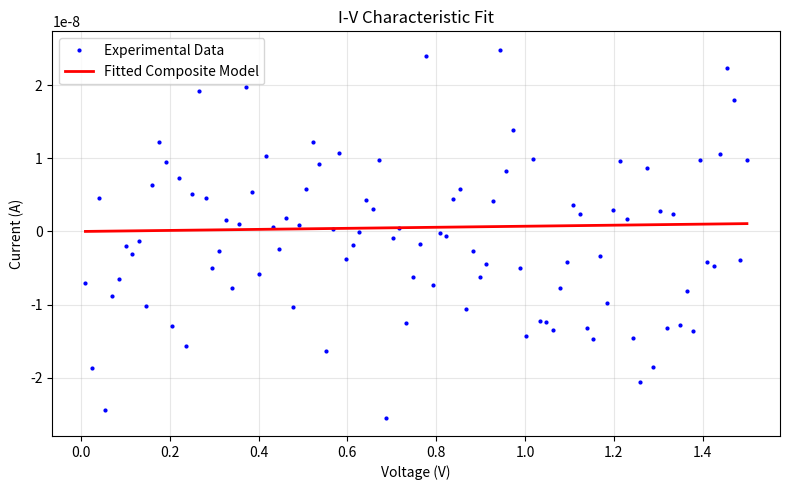

Write Python code to recreate this figure.
"""Josephson junction analysis and characterization.

This module provides tools for analyzing room temperature I-V measurements
of Josephson junctions using various tunneling models.

References
----------
[redacted]
  Proc. R. Soc. Lond. A 119, 173-181.
[redacted]
  similar electrodes separated by a thin insulating film." J. Appl. Phys. 34, 1793-1803.
[redacted]
"""

import numpy as np
import matplotlib.pyplot as plt
from scipy.optimize import curve_fit


class JosephsonJunctionAnalyzer:
    """
    Analyzer for room temperature I-V characteristics of Josephson junctions.

    Provides fitting methods for different tunneling regimes:
    - Direct tunneling (low voltage)
    - Trap-assisted tunneling (intermediate voltage)
    - Fowler-Nordheim tunneling (high voltage)
    """

    def __init__(self):
        # Physical constants
        self.hbar = 1.055e-34  # J·s
        self.m_e = 9.11e-31  # kg (electron mass)
        self.e = 1.602e-19  # C (elementary charge)
        self.kB = 1.381e-23  # J/K (Boltzmann constant)
        self.B_FN = 6.83e9  # V·m⁻¹·eV⁻³⁄² (Fowler-Nordheim constant)

    def direct_tunneling(self, V, A, d, phi):
        """
        Direct tunneling model for low voltage regime.

        Parameters
        ----------
        V : array_like
            Applied voltage (V)
        A : float
            Pre-factor amplitude
        d : float
            Barrier thickness (m)
        phi : float
            Barrier height (eV)

        Returns
        -------
        array_like
            Current (A)
        """
        pre_factor = A
        exponent = (2 * d * np.sqrt(2 * self.m_e * phi * self.e)) / self.hbar
        return pre_factor * V * np.exp(-exponent)

    def trap_assisted_tunneling(self, V, A, Nt, Et, T):
        """
        Trap-assisted tunneling model for intermediate voltage regime.

        Parameters
        ----------
        V : array_like
            Applied voltage (V)
        A : float
            Pre-factor amplitude
        Nt : float
            Trap density (m⁻³)
        Et : float
            Trap energy (eV)
        T : float
            Temperature (K)

        Returns
        -------
        array_like
            Current (A)
        """
        return A * V * Nt * np.exp(-Et / (self.kB * T))

    def fowler_nordheim(self, V, A, phi, d):
        """
        Fowler-Nordheim tunneling model for high voltage regime.

        Parameters
        ----------
        V : array_like
            Applied voltage (V)
        A : float
            Pre-factor amplitude
        phi : float
            Barrier height (eV)
        d : float
            Barrier thickness (m)

        Returns
        -------
        array_like
            Current (A)
        """
        return A * V**2 * np.exp(-self.B_FN * phi**1.5 / (V * d))

    def composite_model(self, V, A1, d1, phi1, A2, Nt2, Et2, T2, A3, phi3, d3):
        """
        Composite model combining all three tunneling regimes.

        Parameters
        ----------
        V : array_like
            Applied voltage (V)
        A1, d1, phi1 : float
            Direct tunneling parameters
        A2, Nt2, Et2, T2 : float
            Trap-assisted tunneling parameters
        A3, phi3, d3 : float
            Fowler-Nordheim tunneling parameters

        Returns
        -------
        array_like
            Total current (A)
        """
        I1 = self.direct_tunneling(V, A1, d1, phi1)
        I2 = self.trap_assisted_tunneling(V, A2, Nt2, Et2, T2)
        I3 = self.fowler_nordheim(V, A3, phi3, d3)
        return I1 + I2 + I3

    def fit_iv_data(self, V_data, I_data, model="composite", initial_guess=None):
        """
        Fit I-V data to specified tunneling model.

        Parameters
        ----------
        V_data : array_like
            Voltage data (V)
        I_data : array_like
            Current data (A)
        model : str, default 'composite'
            Model to fit: 'direct', 'trap_assisted', 'fowler_nordheim', or 'composite'
        initial_guess : list, optional
            Initial parameter guess for fitting

        Returns
        -------
        tuple
            Fitted parameters and covariance matrix
        """
        if model == "composite":
            if initial_guess is None:
                initial_guess = [1e-6, 1e-9, 0.5, 1e-6, 1e18, 0.3, 300, 1e-6, 0.5, 1e-9]
            return curve_fit(
                self.composite_model, V_data, I_data, p0=initial_guess, maxfev=10000
            )
        elif model == "direct":
            if initial_guess is None:
                initial_guess = [1e-6, 1e-9, 0.5]
            return curve_fit(
                self.direct_tunneling, V_data, I_data, p0=initial_guess, maxfev=10000
            )
        elif model == "trap_assisted":
            if initial_guess is None:
                initial_guess = [1e-6, 1e18, 0.3, 300]
            return curve_fit(
                self.trap_assisted_tunneling,
                V_data,
                I_data,
                p0=initial_guess,
                maxfev=10000,
            )
        elif model == "fowler_nordheim":
            if initial_guess is None:
                initial_guess = [1e-6, 0.5, 1e-9]
            return curve_fit(
                self.fowler_nordheim, V_data, I_data, p0=initial_guess, maxfev=10000
            )
        else:
            raise ValueError(f"Unknown model: {model}")

    def plot_fit_results(
        self,
        V_data,
        I_data,
        fitted_params,
        model="composite",
        title="I-V Characteristic Fit",
    ):
        """
        Plot experimental data and fitted model.

        Parameters
        ----------
        V_data : array_like
            Voltage data (V)
        I_data : array_like
            Current data (A)
        fitted_params : array_like
            Fitted model parameters
        model : str, default 'composite'
            Model type used for fitting
        title : str
            Plot title
        """
        plt.figure(figsize=(8, 5))
        plt.plot(V_data, I_data, "b.", label="Experimental Data", markersize=4)

        if model == "composite":
            I_fit = self.composite_model(V_data, *fitted_params)
        elif model == "direct":
            I_fit = self.direct_tunneling(V_data, *fitted_params)
        elif model == "trap_assisted":
            I_fit = self.trap_assisted_tunneling(V_data, *fitted_params)
        elif model == "fowler_nordheim":
            I_fit = self.fowler_nordheim(V_data, *fitted_params)

        plt.plot(
            V_data, I_fit, "r-", label=f"Fitted {model.title()} Model", linewidth=2
        )
        plt.xlabel("Voltage (V)")
        plt.ylabel("Current (A)")
        plt.title(title)
        plt.legend()
        plt.grid(True, alpha=0.3)
        plt.tight_layout()
        plt.show()

    def generate_synthetic_data(
        self, V_range=(0.01, 1.5), num_points=100, noise_level=1e-8, params=None
    ):
        """
        Generate synthetic I-V data for testing.

        Parameters
        ----------
        V_range : tuple
            Voltage range (V_min, V_max)
        num_points : int
            Number of data points
        noise_level : float
            Gaussian noise standard deviation
        params : list, optional
            Model parameters [A1, d1, phi1, A2, Nt2, Et2, T2, A3, phi3, d3]

        Returns
        -------
        tuple
            (V_data, I_data) arrays
        """
        if params is None:
            params = [1e-6, 1e-9, 0.5, 1e-6, 1e18, 0.3, 300, 1e-6, 0.5, 1e-9]

        V_data = np.linspace(V_range[0], V_range[1], num_points)
        I_data = self.composite_model(V_data, *params)
        I_data += np.random.normal(0, noise_level, size=I_data.shape)

        return V_data, I_data


def analyze_junction_iv(V_data, I_data, model="composite", plot=True):
    """
    Convenience function for quick I-V analysis.

    Parameters
    ----------
    V_data : array_like
        Voltage data (V)
    I_data : array_like
        Current data (A)
    model : str, default 'composite'
        Tunneling model to fit
    plot : bool, default True
        Whether to plot results

    Returns
    -------
    dict
        Analysis results including fitted parameters
    """
    analyzer = JosephsonJunctionAnalyzer()

    try:
        popt, pcov = analyzer.fit_iv_data(V_data, I_data, model=model)

        if plot:
            analyzer.plot_fit_results(V_data, I_data, popt, model=model)

        # Calculate parameter uncertainties
        param_errors = np.sqrt(np.diag(pcov))

        # Calculate R-squared
        if model == "composite":
            I_fit = analyzer.composite_model(V_data, *popt)
        elif model == "direct":
            I_fit = analyzer.direct_tunneling(V_data, *popt)
        elif model == "trap_assisted":
            I_fit = analyzer.trap_assisted_tunneling(V_data, *popt)
        elif model == "fowler_nordheim":
            I_fit = analyzer.fowler_nordheim(V_data, *popt)

        ss_res = np.sum((I_data - I_fit) ** 2)
        ss_tot = np.sum((I_data - np.mean(I_data)) ** 2)
        r_squared = 1 - (ss_res / ss_tot)

        return {
            "fitted_parameters": popt,
            "parameter_errors": param_errors,
            "covariance_matrix": pcov,
            "r_squared": r_squared,
            "model": model,
            "analyzer": analyzer,
        }

    except Exception as e:
        print(f"Fitting failed: {e}")
        return None


# Example usage
if __name__ == "__main__":
    # Create analyzer instance
    analyzer = JosephsonJunctionAnalyzer()

    # Generate synthetic data for demonstration
    V_data, I_data = analyzer.generate_synthetic_data()

    # Analyze the data
    results = analyze_junction_iv(V_data, I_data, model="composite")

    if results:
        print("Fit successful!")
        print(f"R-squared: {results['r_squared']:.4f}")
        print(f"Fitted parameters: {results['fitted_parameters']}")
